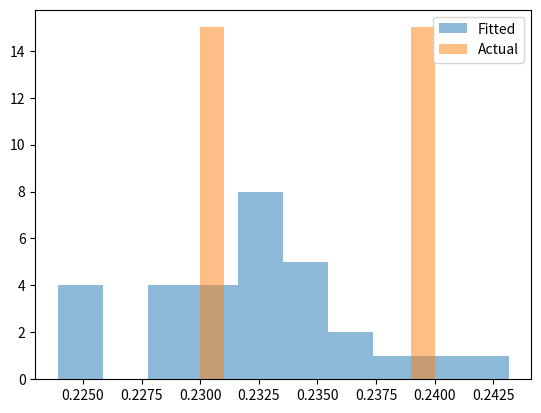

Write Python code to recreate this figure.
import scipy
import scipy.stats
import matplotlib
import matplotlib.pyplot as plt

class Distribution(object):
    
    def __init__(self,dist_names_list = []):
        self.dist_names = ['norm','lognorm','expon']
        self.dist_results = []
        self.params = {}
        
        self.DistributionName = ""
        self.PValue = 0
        self.Param = None
        
        self.isFitted = False
        
        
    def Fit(self, y):
        self.dist_results = []
        self.params = {}
        for dist_name in self.dist_names:
            dist = getattr(scipy.stats, dist_name)
            param = dist.fit(y)
            
            self.params[dist_name] = param
            #Applying the Kolmogorov-Smirnov test
            D, p = scipy.stats.kstest(y, dist_name, args=param);
            self.dist_results.append((dist_name,p))
        #select the best fitted distribution
        sel_dist,p = (max(self.dist_results,key=lambda item:item[1]))
        #store the name of the best fit and its p value
        self.DistributionName = sel_dist
        self.PValue = p
        
        self.isFitted = True
        return self.DistributionName,self.PValue
    
    def Random(self, n = 1):
        if self.isFitted:
            dist_name = self.DistributionName
            param = self.params[dist_name]
            #initiate the scipy distribution
            dist = getattr(scipy.stats, dist_name)
            return dist.rvs(*param[:-2], loc=param[-2], scale=param[-1], size=n)
        else:
            raise ValueError('Must first run the Fit method.')
            
    def Plot(self,y):
        x = self.Random(n=len(y))
        plt.hist(x, alpha=0.5, label='Fitted')
        plt.hist(y, alpha=0.5, label='Actual')
        plt.legend(loc='upper right')
        plt.savefig("distrib.pdf")


from scipy.stats import expon

data = [0.24, 0.23, 0.24, 0.23, 0.24, 0.23, 0.23, 0.23, 0.24, 0.23, 0.24, 0.24, 0.24, 0.23, 0.23, 0.23, 0.24, 0.24, 0.24, 0.24, 0.23, 0.23, 0.23, 0.23, 0.24, 0.24, 0.23, 0.24, 0.23, 0.24]
dst = Distribution()
f = open("Kolmogorov_Smirnov_test.txt", "a")
print(dst.Fit(data))
f.write(str(dst.Fit(data)))
dst.Plot(data)
f.close()
